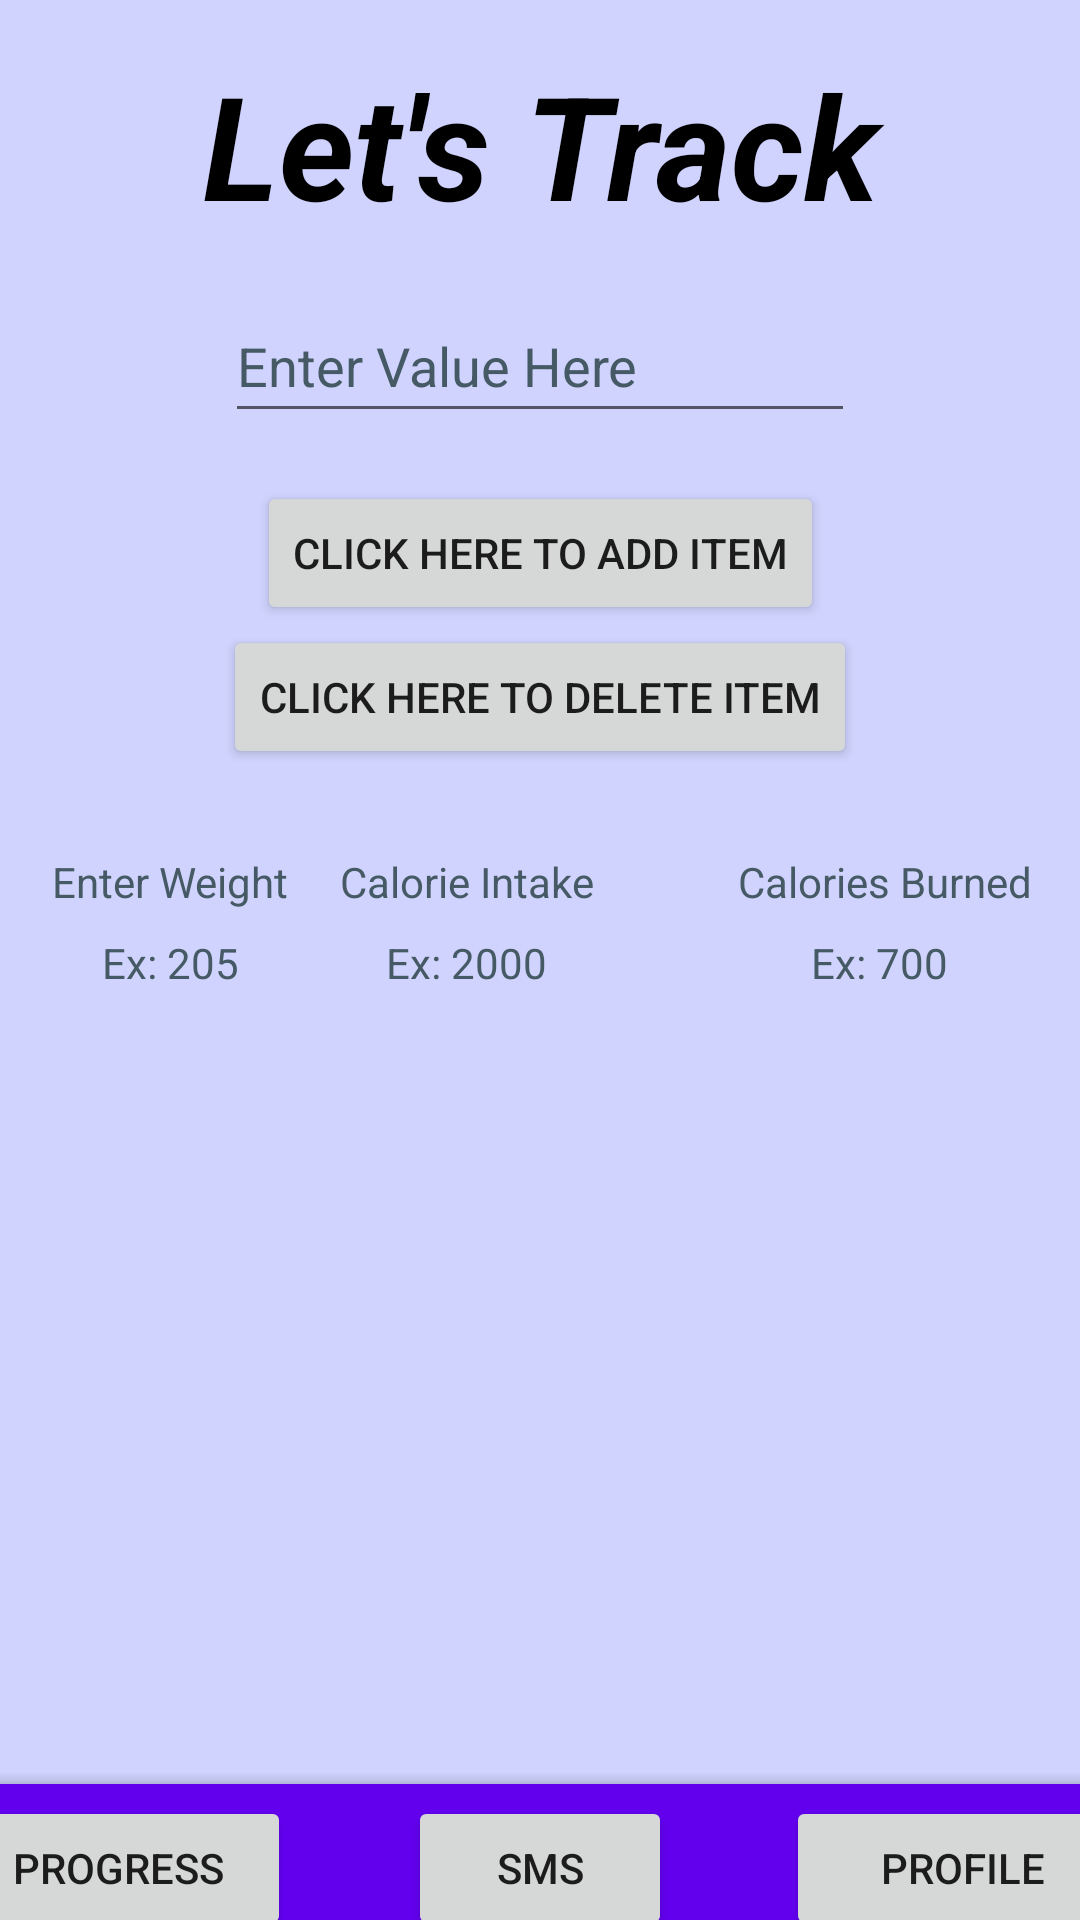

This screen was rendered from an Android layout file. Write that file and the resources it references.
<!-- AndroidManifest.xml: application theme Theme.HealthyApp2 -->
<!-- res/layout/activity_main3.xml -->
<?xml version="1.0" encoding="utf-8"?>
<androidx.constraintlayout.widget.ConstraintLayout xmlns:android="http://schemas.android.com/apk/res/android"
    xmlns:app="http://schemas.android.com/apk/res-auto"
    xmlns:tools="http://schemas.android.com/tools"
    android:layout_width="match_parent"
    android:layout_height="match_parent"
    android:background="#cfd3fd"
    android:contextClickable="true"
    tools:context=".MainActivity3">

    <TextView
        android:id="@+id/valueExample4"
        android:layout_width="wrap_content"
        android:layout_height="wrap_content"
        android:layout_marginTop="8dp"
        android:text="@string/ex_205"
        android:textAlignment="center"
        android:textColor="#455A64"
        app:layout_constraintEnd_toStartOf="@+id/textView4"
        app:layout_constraintHorizontal_bias="0.41"
        app:layout_constraintStart_toStartOf="parent"
        app:layout_constraintTop_toBottomOf="@+id/valueExample" />

    <EditText
        android:id="@+id/editText1"
        android:layout_width="wrap_content"
        android:layout_height="wrap_content"
        android:layout_alignParentTop="true"
        android:layout_centerHorizontal="true"
        android:layout_marginTop="16dp"
        android:autofillHints=""
        android:ems="10"
        android:hint="@string/valueInput"
        android:inputType="number"
        android:minHeight="48dp"
        android:textColorHint="#455A64"
        app:layout_constraintEnd_toEndOf="parent"
        app:layout_constraintStart_toStartOf="parent"
        app:layout_constraintTop_toBottomOf="@+id/textGreeting">

    </EditText>

    <GridView
        android:id="@+id/gridView1"
        android:layout_width="385dp"
        android:layout_height="268dp"
        android:layout_below="@+id/button1"
        android:layout_centerHorizontal="true"
        android:layout_marginTop="36dp"
        android:numColumns="3"
        app:layout_constraintEnd_toEndOf="parent"
        app:layout_constraintStart_toStartOf="parent"
        app:layout_constraintTop_toBottomOf="@+id/valueExample2">

    </GridView>

    <Button
        android:id="@+id/button1"
        android:layout_width="wrap_content"
        android:layout_height="wrap_content"
        android:layout_below="@+id/editText1"
        android:layout_centerHorizontal="true"
        android:layout_marginTop="16dp"
        android:text="@string/addItem"
        app:layout_constraintEnd_toEndOf="parent"
        app:layout_constraintStart_toStartOf="parent"
        app:layout_constraintTop_toBottomOf="@+id/editText1" />

    <Button
        android:id="@+id/button2"
        android:layout_width="wrap_content"
        android:layout_height="wrap_content"
        android:layout_alignParentBottom="true"
        android:layout_centerHorizontal="true"
        android:text="@string/click_here_to_delete_item"
        app:layout_constraintEnd_toEndOf="parent"
        app:layout_constraintStart_toStartOf="parent"
        app:layout_constraintTop_toBottomOf="@+id/button1" />

    <TextView
        android:id="@+id/textGreeting"
        android:layout_width="0dp"
        android:layout_height="wrap_content"
        android:layout_marginStart="32dp"
        android:layout_marginTop="16dp"
        android:layout_marginEnd="32dp"
        android:text="@string/topText"
        android:textAlignment="center"
        android:textColor="#000000"
        android:textSize="48sp"
        android:textStyle="bold|italic"
        app:layout_constraintEnd_toEndOf="parent"
        app:layout_constraintStart_toStartOf="parent"
        app:layout_constraintTop_toTopOf="parent" />

    <com.google.android.material.bottomappbar.BottomAppBar
        android:id="@+id/bottomAppBar"
        style="@style/Widget.MaterialComponents.BottomAppBar.Colored"
        android:layout_width="0dp"
        android:layout_height="wrap_content"
        android:layout_gravity="bottom"
        android:layout_marginBottom="2dp"
        app:layout_constraintBottom_toBottomOf="parent"
        app:layout_constraintEnd_toEndOf="parent"
        app:layout_constraintStart_toStartOf="parent"
        app:layout_constraintTop_toBottomOf="@+id/gridView1"
        tools:ignore="BottomAppBar" />

    <Button
        android:id="@+id/settingsButton"
        android:layout_width="118dp"
        android:layout_height="48dp"
        android:layout_marginStart="290dp"
        android:layout_marginTop="5dp"
        android:layout_marginEnd="8dp"
        android:layout_marginBottom="5dp"
        android:text="@string/profileHomeScreen"
        app:layout_constraintBottom_toBottomOf="@+id/bottomAppBar"
        app:layout_constraintEnd_toEndOf="parent"
        app:layout_constraintStart_toStartOf="parent"
        app:layout_constraintTop_toTopOf="@+id/bottomAppBar"
        app:layout_constraintVertical_bias="0.636" />

    <Button
        android:id="@+id/progressButton"
        android:layout_width="115dp"
        android:layout_height="48dp"
        android:layout_marginStart="8dp"
        android:layout_marginTop="5dp"
        android:layout_marginEnd="290dp"
        android:layout_marginBottom="5dp"
        android:text="@string/progress"
        app:layout_constraintBottom_toBottomOf="@+id/bottomAppBar"
        app:layout_constraintEnd_toEndOf="@+id/bottomAppBar"
        app:layout_constraintStart_toStartOf="parent"
        app:layout_constraintTop_toTopOf="@+id/bottomAppBar"
        app:layout_constraintVertical_bias="0.636" />

    <Button
        android:id="@+id/sms"
        android:layout_width="wrap_content"
        android:layout_height="wrap_content"
        android:layout_marginTop="4dp"
        android:text="@string/sms"
        app:layout_constraintEnd_toEndOf="parent"
        app:layout_constraintStart_toStartOf="parent"
        app:layout_constraintTop_toTopOf="@+id/bottomAppBar" />

    <TextView
        android:id="@+id/valueExample"
        android:layout_width="wrap_content"
        android:layout_height="wrap_content"
        android:layout_marginStart="16dp"
        android:layout_marginTop="28dp"
        android:layout_marginEnd="16dp"
        android:text="@string/enter_weight"
        android:textColor="#455A64"
        app:layout_constraintEnd_toStartOf="@+id/valueExample2"
        app:layout_constraintHorizontal_bias="0.52"
        app:layout_constraintStart_toStartOf="parent"
        app:layout_constraintTop_toBottomOf="@+id/button2" />

    <TextView
        android:id="@+id/valueExample2"
        android:layout_width="wrap_content"
        android:layout_height="wrap_content"
        android:layout_marginTop="28dp"
        android:layout_marginEnd="48dp"
        android:text="@string/calorie_intake"
        android:textColor="#455A64"
        app:layout_constraintEnd_toStartOf="@+id/valueExample3"
        app:layout_constraintTop_toBottomOf="@+id/button2" />

    <TextView
        android:id="@+id/valueExample3"
        android:layout_width="wrap_content"
        android:layout_height="wrap_content"
        android:layout_marginTop="28dp"
        android:layout_marginEnd="16dp"
        android:text="@string/calories_burned"
        android:textColor="#455A64"
        app:layout_constraintEnd_toEndOf="parent"
        app:layout_constraintTop_toBottomOf="@+id/button2" />

    <TextView
        android:id="@+id/textView4"
        android:layout_width="wrap_content"
        android:layout_height="wrap_content"
        android:layout_marginTop="8dp"
        android:layout_marginEnd="88dp"
        android:text="@string/ex_2000"
        android:textColor="#455A64"
        app:layout_constraintEnd_toStartOf="@+id/textView5"
        app:layout_constraintTop_toBottomOf="@+id/valueExample2" />

    <TextView
        android:id="@+id/textView5"
        android:layout_width="wrap_content"
        android:layout_height="wrap_content"
        android:layout_marginTop="8dp"
        android:layout_marginEnd="44dp"
        android:text="@string/ex_700"
        android:textColor="#455A64"
        app:layout_constraintEnd_toEndOf="parent"
        app:layout_constraintTop_toBottomOf="@+id/valueExample3" />

</androidx.constraintlayout.widget.ConstraintLayout>
<!-- resources referenced by this layout -->
<resources>
  <string name="addItem">Click Here to Add Item</string>
  <string name="calorie_intake">Calorie Intake</string>
  <string name="calories_burned">Calories Burned</string>
  <string name="click_here_to_delete_item">Click here to delete Item</string>
  <string name="enter_weight">Enter Weight</string>
  <string name="ex_2000">Ex: 2000</string>
  <string name="ex_205">Ex: 205</string>
  <string name="ex_700">Ex: 700</string>
  <string name="profileHomeScreen">Profile</string>
  <string name="progress">Progress</string>
  <string name="sms">SMS</string>
  <string name="topText">Let\'s Track</string>
  <string name="valueInput">Enter Value Here</string>
  <style name="Theme.HealthyApp2" parent="Theme.MaterialComponents.DayNight.DarkActionBar">
          
          <item name="colorPrimary">@color/purple_500</item>
          <item name="colorPrimaryVariant">@color/purple_700</item>
          <item name="colorOnPrimary">@color/white</item>
          
          <item name="colorSecondary">@color/teal_200</item>
          <item name="colorSecondaryVariant">@color/teal_700</item>
          <item name="colorOnSecondary">@color/black</item>
          
          <item name="android:statusBarColor" tools:targetApi="l">?attr/colorPrimaryVariant</item>
          
      </style>
  <!-- not gathered from this repository: default colours our renderer supplied (Android Studio template values) -->
  <color name="purple_500">#FF6200EE</color>
  <color name="purple_700">#FF3700B3</color>
  <color name="teal_200">#FF03DAC5</color>
  <color name="teal_700">#FF018786</color>
  <color name="black">#FF000000</color>
  <color name="white">#FFFFFFFF</color>
</resources>
